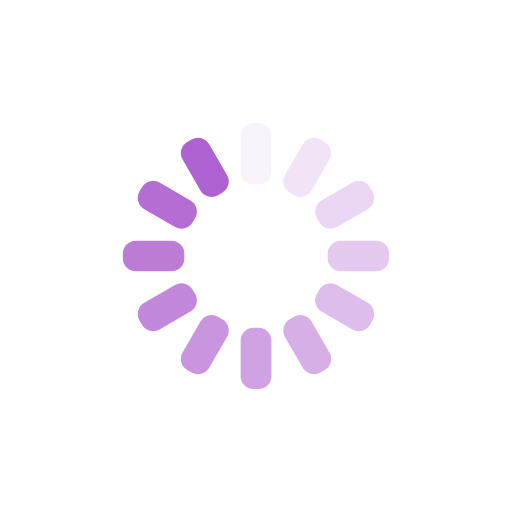
t = 0.00 s
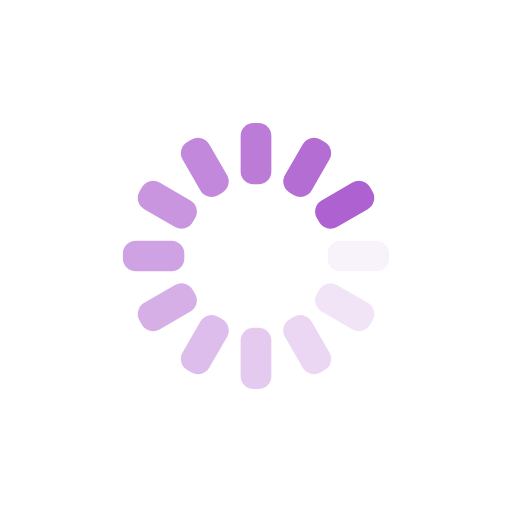
t = 0.25 s
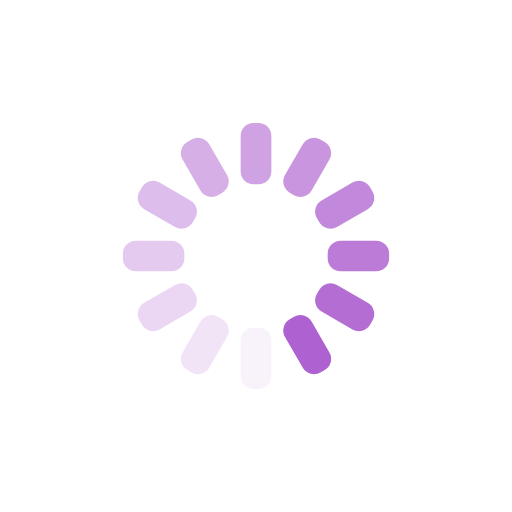
t = 0.50 s
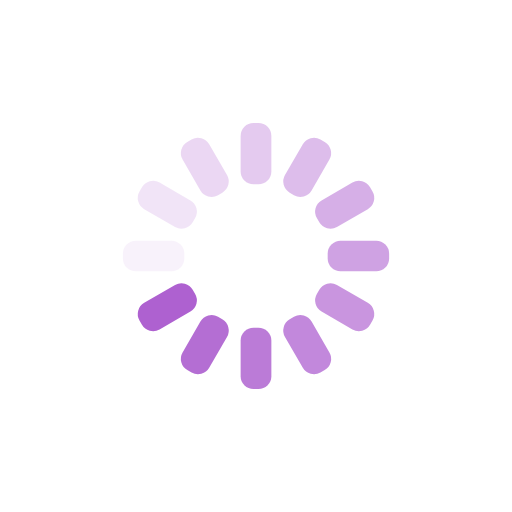
t = 0.75 s

The animated SVG that drew these frames (rendered in a browser with its animation timeline set to each time). Animation: 12 SMIL elements (animate=12); one cycle of 1.00 s, repeats indefinitely.

<svg xmlns="http://www.w3.org/2000/svg" xmlns:xlink="http://www.w3.org/1999/xlink" style="margin:auto;background:transparent;display:block;" width="200px" height="200px" viewBox="0 0 100 100" preserveAspectRatio="xMidYMid">
<g transform="rotate(0 50 50)">
  <rect x="47" y="24" rx="2.52" ry="2.52" width="6" height="12" fill="#ae61d0">
    <animate attributeName="opacity" values="1;0" keyTimes="0;1" dur="1s" begin="-0.9166666666666666s" repeatCount="indefinite"></animate>
  </rect>
</g><g transform="rotate(30 50 50)">
  <rect x="47" y="24" rx="2.52" ry="2.52" width="6" height="12" fill="#ae61d0">
    <animate attributeName="opacity" values="1;0" keyTimes="0;1" dur="1s" begin="-0.8333333333333334s" repeatCount="indefinite"></animate>
  </rect>
</g><g transform="rotate(60 50 50)">
  <rect x="47" y="24" rx="2.52" ry="2.52" width="6" height="12" fill="#ae61d0">
    <animate attributeName="opacity" values="1;0" keyTimes="0;1" dur="1s" begin="-0.75s" repeatCount="indefinite"></animate>
  </rect>
</g><g transform="rotate(90 50 50)">
  <rect x="47" y="24" rx="2.52" ry="2.52" width="6" height="12" fill="#ae61d0">
    <animate attributeName="opacity" values="1;0" keyTimes="0;1" dur="1s" begin="-0.6666666666666666s" repeatCount="indefinite"></animate>
  </rect>
</g><g transform="rotate(120 50 50)">
  <rect x="47" y="24" rx="2.52" ry="2.52" width="6" height="12" fill="#ae61d0">
    <animate attributeName="opacity" values="1;0" keyTimes="0;1" dur="1s" begin="-0.5833333333333334s" repeatCount="indefinite"></animate>
  </rect>
</g><g transform="rotate(150 50 50)">
  <rect x="47" y="24" rx="2.52" ry="2.52" width="6" height="12" fill="#ae61d0">
    <animate attributeName="opacity" values="1;0" keyTimes="0;1" dur="1s" begin="-0.5s" repeatCount="indefinite"></animate>
  </rect>
</g><g transform="rotate(180 50 50)">
  <rect x="47" y="24" rx="2.52" ry="2.52" width="6" height="12" fill="#ae61d0">
    <animate attributeName="opacity" values="1;0" keyTimes="0;1" dur="1s" begin="-0.4166666666666667s" repeatCount="indefinite"></animate>
  </rect>
</g><g transform="rotate(210 50 50)">
  <rect x="47" y="24" rx="2.52" ry="2.52" width="6" height="12" fill="#ae61d0">
    <animate attributeName="opacity" values="1;0" keyTimes="0;1" dur="1s" begin="-0.3333333333333333s" repeatCount="indefinite"></animate>
  </rect>
</g><g transform="rotate(240 50 50)">
  <rect x="47" y="24" rx="2.52" ry="2.52" width="6" height="12" fill="#ae61d0">
    <animate attributeName="opacity" values="1;0" keyTimes="0;1" dur="1s" begin="-0.25s" repeatCount="indefinite"></animate>
  </rect>
</g><g transform="rotate(270 50 50)">
  <rect x="47" y="24" rx="2.52" ry="2.52" width="6" height="12" fill="#ae61d0">
    <animate attributeName="opacity" values="1;0" keyTimes="0;1" dur="1s" begin="-0.16666666666666666s" repeatCount="indefinite"></animate>
  </rect>
</g><g transform="rotate(300 50 50)">
  <rect x="47" y="24" rx="2.52" ry="2.52" width="6" height="12" fill="#ae61d0">
    <animate attributeName="opacity" values="1;0" keyTimes="0;1" dur="1s" begin="-0.08333333333333333s" repeatCount="indefinite"></animate>
  </rect>
</g><g transform="rotate(330 50 50)">
  <rect x="47" y="24" rx="2.52" ry="2.52" width="6" height="12" fill="#ae61d0">
    <animate attributeName="opacity" values="1;0" keyTimes="0;1" dur="1s" begin="0s" repeatCount="indefinite"></animate>
  </rect>
</g>
</svg>
